The GitHub repository EdEldepssi/gplaces_classification contains a labelled image folder "gplaces_classification" with 7 categories: ads, clutter, diserts, drinks, non-vegetarian food, places, vegetarian food. Examples follow, each with its label.

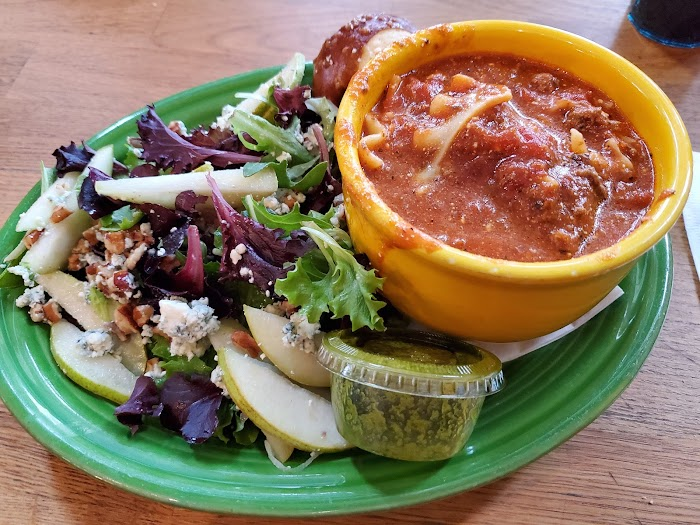
Label: vegetarian food

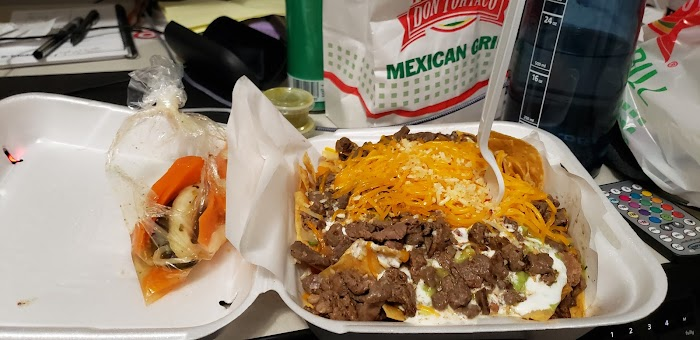
Label: clutter

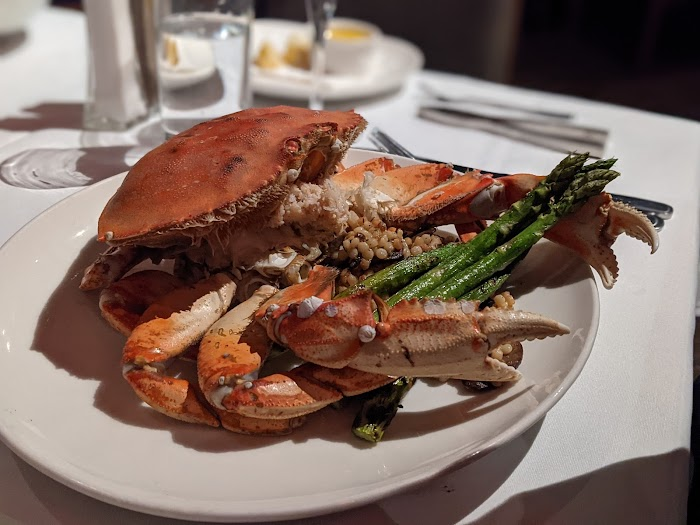
Label: non-vegetarian food

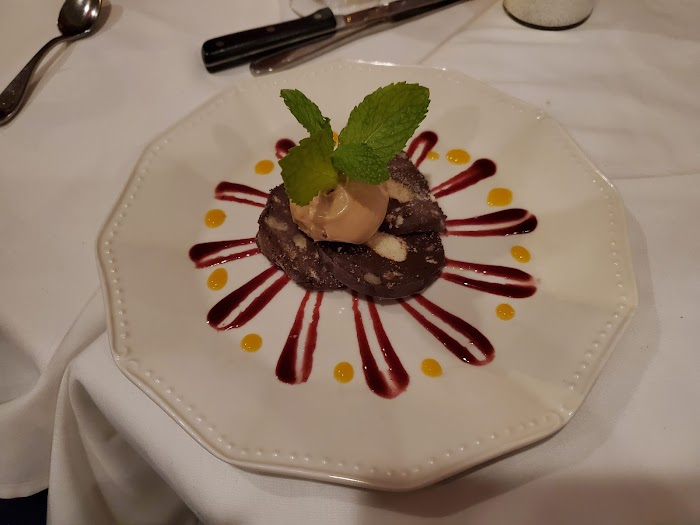
Label: diserts

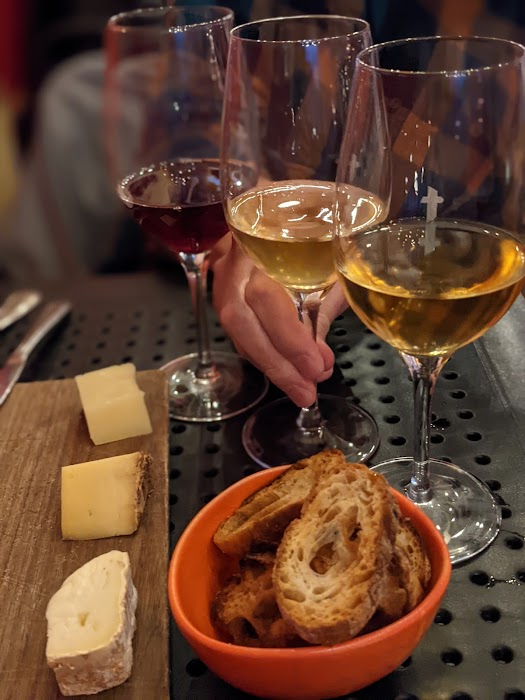
Label: drinks

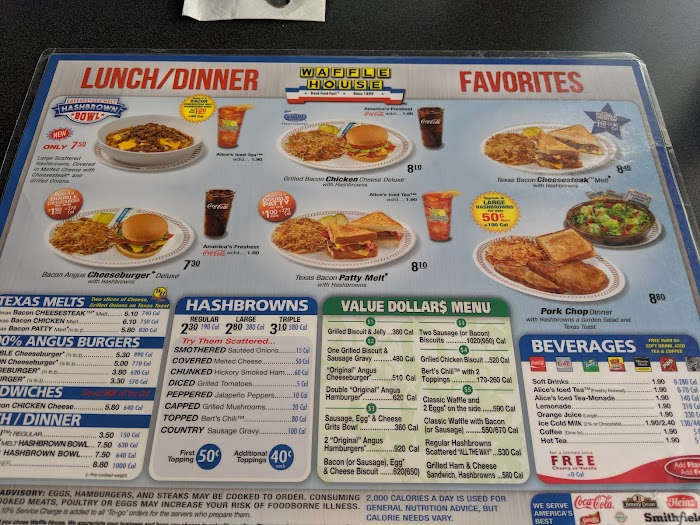
Label: ads
